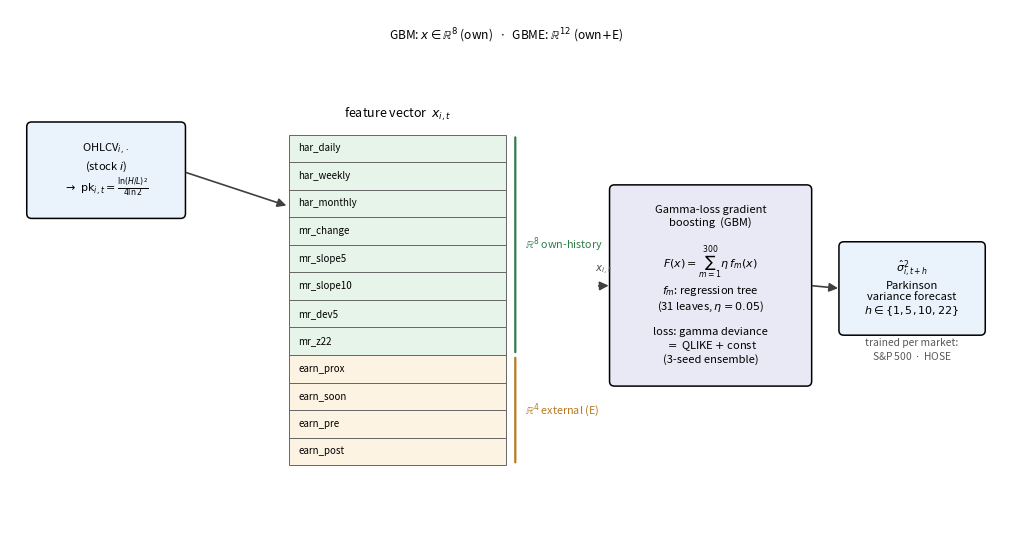

Reproduce this figure in Python. (Note: this script raises an exception after producing the figure.)
"""Technical model-architecture figure for the multi-market volatility model (matplotlib -> PNG + PDF).
Shows the per-stock-per-day feature vector x_{i,t} with explicit dimensions (own-history R^8, external R^4,
graph R^1), the cross-firm graph aggregation, and the gamma-loss gradient-boosting ensemble. GBM uses the R^8
own block; GBME adds the R^4 external (earnings) block; +graph adds the R^1 neighbour aggregate.

Layout is laid out on a wide canvas with non-overlapping bounding boxes: left column of input boxes (OHLCV,
graph W), a central feature-vector stack, dimension braces to its right, then the GBM box and the forecast box."""
import matplotlib
matplotlib.use("Agg")
import matplotlib.pyplot as plt  # noqa: E402
from matplotlib.patches import FancyBboxPatch, FancyArrowPatch, Rectangle  # noqa: E402

matplotlib.rcParams["svg.fonttype"] = "none"


def box(ax, x, y, w, h, t, fc, fs=8.2):
    ax.add_patch(FancyBboxPatch((x, y), w, h, boxstyle="round,pad=0.03,rounding_size=0.08",
                                fc=fc, ec="black", lw=1.1))
    ax.text(x + w / 2, y + h / 2, t, ha="center", va="center", fontsize=fs)


def arr(ax, x1, y1, x2, y2, txt=None, dy=0.18):
    ax.add_patch(FancyArrowPatch((x1, y1), (x2, y2), arrowstyle="-|>", mutation_scale=13, lw=1.2, color="0.25"))
    if txt:
        ax.text((x1 + x2) / 2, (y1 + y2) / 2 + dy, txt, ha="center", fontsize=7.4, color="0.3")


def main():
    fig, ax = plt.subplots(figsize=(12.8, 7.0))
    ax.axis("off"); ax.set_xlim(0, 16); ax.set_ylim(0, 9)

    # ---- central feature-vector stack (12 rows: 8 own + 4 external) ----
    vx, vy, cw, ch = 4.5, 1.4, 3.5, 0.46
    own = ["har_daily", "har_weekly", "har_monthly",
           "mr_change", "mr_slope5", "mr_slope10", "mr_dev5", "mr_z22"]
    ext = ["earn_prox", "earn_soon", "earn_pre", "earn_post"]
    rows = ext[::-1] + own[::-1]                            # external at bottom, own on top
    for k, lab in enumerate(rows):
        fc = "#fdf3e3" if k < 4 else "#e7f4ea"
        ax.add_patch(Rectangle((vx, vy + k * ch), cw, ch, fc=fc, ec="0.4", lw=0.7))
        ax.text(vx + 0.15, vy + k * ch + ch / 2, lab, ha="left", va="center", fontsize=7.0)
    top = vy + len(rows) * ch
    ax.text(vx + cw / 2, top + 0.28, r"feature vector  $x_{i,t}$", ha="center", fontsize=9.0)

    # ---- left input boxes (upper: OHLCV->pk ; lower: cross-firm graph W) ----
    box(ax, 0.3, 5.55, 2.5, 1.55,
        r"OHLCV$_{i,\cdot}$" + "\n(stock $i$)\n" + r"$\to\ \mathrm{pk}_{i,t}=\frac{\ln(H/L)^2}{4\ln 2}$",
        "#eaf2fb", 8.0)
    arr(ax, 2.8, 6.3, vx, top - 1.2)                       # OHLCV -> own-history rows (top of stack)

    # ---- dimension braces to the right of the stack ----
    def brace(y0, y1, txt, col):
        xb = vx + cw + 0.15
        ax.annotate("", xy=(xb, y1), xytext=(xb, y0), arrowprops=dict(arrowstyle="-", color=col, lw=1.6))
        ax.text(xb + 0.15, (y0 + y1) / 2, txt, ha="left", va="center", fontsize=7.8, color=col)
    brace(vy, vy + 4 * ch, r"$\mathbb{R}^{4}$ external (E)", "#b8791f")
    brace(vy + 4 * ch, vy + 12 * ch, r"$\mathbb{R}^{8}$ own-history", "#2f7d4a")

    # ---- GBM box ----
    box(ax, 9.7, 2.75, 3.2, 3.3,
        "Gamma-loss gradient\nboosting  (GBM)\n\n" + r"$F(x)=\sum_{m=1}^{300}\eta\,f_m(x)$" + "\n" +
        r"$f_m$: regression tree" + "\n(31 leaves, " + r"$\eta{=}0.05$)" + "\n\nloss: gamma deviance\n" +
        r"$=$ QLIKE $+$ const" + "\n(3-seed ensemble)", "#e9e9f5", 8.0)
    arr(ax, vx + cw + 1.45, vy + 6.5 * ch, 9.7, 4.4, r"$x_{i,t}$", dy=0.22)

    # ---- forecast box ----
    box(ax, 13.4, 3.6, 2.3, 1.5,
        r"$\hat{\sigma}^2_{i,t+h}$" + "\nParkinson\nvariance forecast\n" + r"$h\in\{1,5,10,22\}$", "#eaf2fb", 8.0)
    arr(ax, 12.9, 4.4, 13.4, 4.35)
    ax.text(14.55, 3.15, "trained per market:\nS&P 500  $\\cdot$  HOSE", ha="center", fontsize=7.4, color="0.35")

    # ---- top summary line ----
    ax.text(8.0, 8.5,
            r"GBM: $x\in\mathbb{R}^{8}$ (own)   $\cdot$   GBME: $\mathbb{R}^{12}$ (own$+$E)",
            ha="center", fontsize=8.6, style="italic")

    for ext_ in ("png", "pdf"):
        fig.savefig(f"docs/paper/figures/fig_architecture.{ext_}", dpi=190, bbox_inches="tight")


if __name__ == "__main__":  # pragma: no cover - CLI entry (main() is covered by the test directly)
    main()
